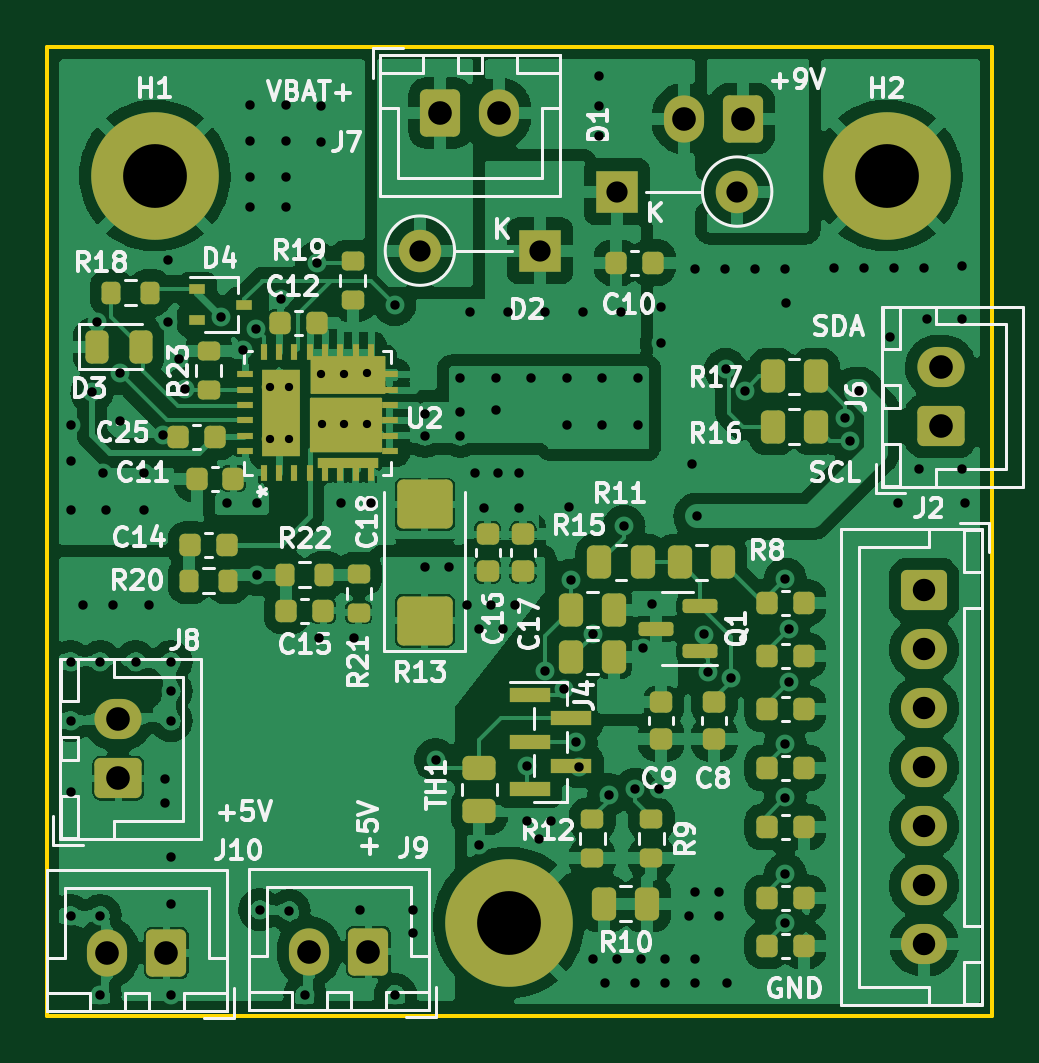
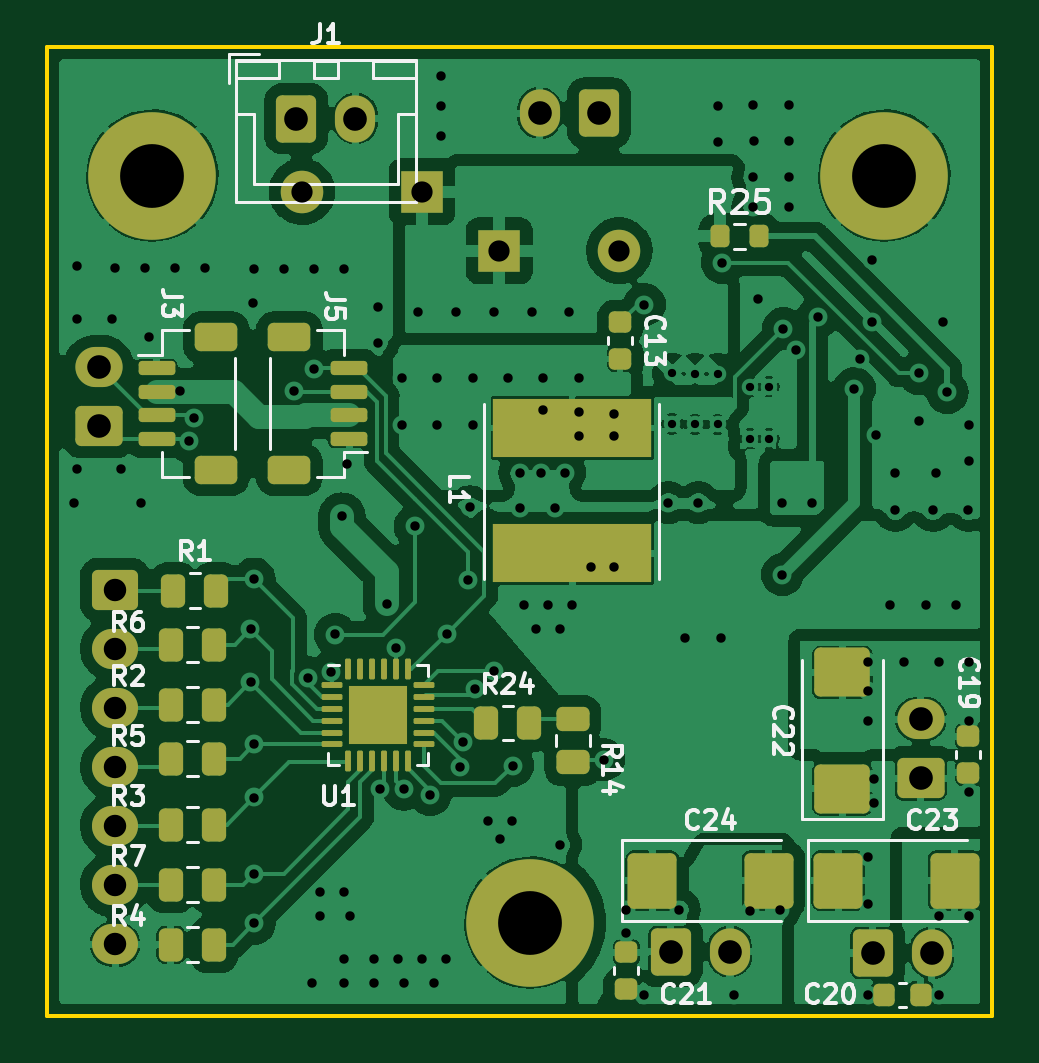
Circuit board: 15 layer files. Board 40.0 x 41.0 mm.
- bottom_copper: PowerBackup-B_Cu.gbr (203411 bytes)
- inner_copper: PowerBackup-B_Fab.gbr (57863 bytes)
- bottom_mask: PowerBackup-B_Mask.gbr (6453 bytes)
- paste: PowerBackup-B_Paste.gbr (5056 bytes)
- bottom_silk: PowerBackup-B_Silkscreen.gbr (21153 bytes)
- outline: PowerBackup-Edge_Cuts.gbr (692 bytes)
- top_copper: PowerBackup-F_Cu.gbr (271022 bytes)
- inner_copper: PowerBackup-F_Fab.gbr (139089 bytes)
- top_mask: PowerBackup-F_Mask.gbr (8475 bytes)
- paste: PowerBackup-F_Paste.gbr (19585 bytes)
- top_silk: PowerBackup-F_Silkscreen.gbr (54267 bytes)
- inner_copper: PowerBackup-In1_Cu.gbr (199601 bytes)
- inner_copper: PowerBackup-In2_Cu.gbr (196691 bytes)
- drill: PowerBackup-NPTH.drl (279 bytes)
- drill: PowerBackup-PTH.drl (3667 bytes)

=== bottom_copper: PowerBackup-B_Cu.gbr (203411 bytes, source omitted) ===
=== inner_copper: PowerBackup-B_Fab.gbr (57863 bytes, source omitted) ===
=== bottom_mask: PowerBackup-B_Mask.gbr (6453 bytes, source omitted) ===
=== paste: PowerBackup-B_Paste.gbr ===
%TF.GenerationSoftware,KiCad,Pcbnew,(6.0.1)*%
%TF.CreationDate,2022-03-12T23:59:43-07:00*%
%TF.ProjectId,PowerBackup,506f7765-7242-4616-936b-75702e6b6963,rev?*%
%TF.SameCoordinates,Original*%
%TF.FileFunction,Paste,Bot*%
%TF.FilePolarity,Positive*%
%FSLAX46Y46*%
G04 Gerber Fmt 4.6, Leading zero omitted, Abs format (unit mm)*
G04 Created by KiCad (PCBNEW (6.0.1)) date 2022-03-12 23:59:43*
%MOMM*%
%LPD*%
G01*
G04 APERTURE LIST*
G04 Aperture macros list*
%AMRoundRect*
0 Rectangle with rounded corners*
0 $1 Rounding radius*
0 $2 $3 $4 $5 $6 $7 $8 $9 X,Y pos of 4 corners*
0 Add a 4 corners polygon primitive as box body*
4,1,4,$2,$3,$4,$5,$6,$7,$8,$9,$2,$3,0*
0 Add four circle primitives for the rounded corners*
1,1,$1+$1,$2,$3*
1,1,$1+$1,$4,$5*
1,1,$1+$1,$6,$7*
1,1,$1+$1,$8,$9*
0 Add four rect primitives between the rounded corners*
20,1,$1+$1,$2,$3,$4,$5,0*
20,1,$1+$1,$4,$5,$6,$7,0*
20,1,$1+$1,$6,$7,$8,$9,0*
20,1,$1+$1,$8,$9,$2,$3,0*%
G04 Aperture macros list end*
%ADD10RoundRect,0.200000X0.200000X0.275000X-0.200000X0.275000X-0.200000X-0.275000X0.200000X-0.275000X0*%
%ADD11RoundRect,0.250000X0.925000X-0.787500X0.925000X0.787500X-0.925000X0.787500X-0.925000X-0.787500X0*%
%ADD12RoundRect,0.225000X0.225000X0.250000X-0.225000X0.250000X-0.225000X-0.250000X0.225000X-0.250000X0*%
%ADD13RoundRect,0.250000X0.262500X0.450000X-0.262500X0.450000X-0.262500X-0.450000X0.262500X-0.450000X0*%
%ADD14RoundRect,0.250000X0.787500X0.925000X-0.787500X0.925000X-0.787500X-0.925000X0.787500X-0.925000X0*%
%ADD15RoundRect,0.225000X-0.250000X0.225000X-0.250000X-0.225000X0.250000X-0.225000X0.250000X0.225000X0*%
%ADD16RoundRect,0.225000X0.250000X-0.225000X0.250000X0.225000X-0.250000X0.225000X-0.250000X-0.225000X0*%
%ADD17RoundRect,0.250000X0.255000X0.255000X-0.255000X0.255000X-0.255000X-0.255000X0.255000X-0.255000X0*%
%ADD18RoundRect,0.062500X0.375000X0.062500X-0.375000X0.062500X-0.375000X-0.062500X0.375000X-0.062500X0*%
%ADD19RoundRect,0.062500X0.062500X0.375000X-0.062500X0.375000X-0.062500X-0.375000X0.062500X-0.375000X0*%
%ADD20RoundRect,0.150000X-0.625000X0.150000X-0.625000X-0.150000X0.625000X-0.150000X0.625000X0.150000X0*%
%ADD21RoundRect,0.250000X-0.650000X0.350000X-0.650000X-0.350000X0.650000X-0.350000X0.650000X0.350000X0*%
%ADD22RoundRect,0.250000X-0.450000X0.262500X-0.450000X-0.262500X0.450000X-0.262500X0.450000X0.262500X0*%
%ADD23RoundRect,0.150000X0.625000X-0.150000X0.625000X0.150000X-0.625000X0.150000X-0.625000X-0.150000X0*%
%ADD24RoundRect,0.250000X0.650000X-0.350000X0.650000X0.350000X-0.650000X0.350000X-0.650000X-0.350000X0*%
%ADD25R,6.700000X2.500000*%
G04 APERTURE END LIST*
D10*
%TO.C,R25*%
X120375000Y-85000000D03*
X122025000Y-85000000D03*
%TD*%
D11*
%TO.C,C22*%
X116840000Y-108380500D03*
X116840000Y-103455500D03*
%TD*%
D12*
%TO.C,C20*%
X115075000Y-117094000D03*
X113525000Y-117094000D03*
%TD*%
D13*
%TO.C,R1*%
X145162500Y-100000000D03*
X143337500Y-100000000D03*
%TD*%
%TO.C,R7*%
X145266000Y-112446000D03*
X143441000Y-112446000D03*
%TD*%
D14*
%TO.C,C23*%
X117016500Y-112268000D03*
X112091500Y-112268000D03*
%TD*%
D15*
%TO.C,C21*%
X125984000Y-115303000D03*
X125984000Y-116853000D03*
%TD*%
D14*
%TO.C,C24*%
X124890500Y-112268000D03*
X119965500Y-112268000D03*
%TD*%
D13*
%TO.C,R4*%
X145266000Y-114986000D03*
X143441000Y-114986000D03*
%TD*%
D16*
%TO.C,C19*%
X111506000Y-107709000D03*
X111506000Y-106159000D03*
%TD*%
D15*
%TO.C,C13*%
X126238000Y-88633000D03*
X126238000Y-90183000D03*
%TD*%
D13*
%TO.C,R5*%
X145266000Y-107112000D03*
X143441000Y-107112000D03*
%TD*%
D17*
%TO.C,U1*%
X137125000Y-104625000D03*
X135875000Y-104625000D03*
X137125000Y-105875000D03*
X135875000Y-105875000D03*
D18*
X138437500Y-104000000D03*
X138437500Y-104500000D03*
X138437500Y-105000000D03*
X138437500Y-105500000D03*
X138437500Y-106000000D03*
X138437500Y-106500000D03*
D19*
X137750000Y-107187500D03*
X137250000Y-107187500D03*
X136750000Y-107187500D03*
X136250000Y-107187500D03*
X135750000Y-107187500D03*
X135250000Y-107187500D03*
D18*
X134562500Y-106500000D03*
X134562500Y-106000000D03*
X134562500Y-105500000D03*
X134562500Y-105000000D03*
X134562500Y-104500000D03*
X134562500Y-104000000D03*
D19*
X135250000Y-103312500D03*
X135750000Y-103312500D03*
X136250000Y-103312500D03*
X136750000Y-103312500D03*
X137250000Y-103312500D03*
X137750000Y-103312500D03*
%TD*%
D13*
%TO.C,R6*%
X145266000Y-102286000D03*
X143441000Y-102286000D03*
%TD*%
D20*
%TO.C,J5*%
X145875000Y-90575000D03*
X145875000Y-91575000D03*
X145875000Y-92575000D03*
X145875000Y-93575000D03*
D21*
X143350000Y-94875000D03*
X143350000Y-89275000D03*
%TD*%
D13*
%TO.C,R24*%
X131912500Y-105600000D03*
X130087500Y-105600000D03*
%TD*%
%TO.C,R2*%
X145266000Y-104826000D03*
X143441000Y-104826000D03*
%TD*%
D22*
%TO.C,R14*%
X128250000Y-105437500D03*
X128250000Y-107262500D03*
%TD*%
D23*
%TO.C,J3*%
X137725000Y-93575000D03*
X137725000Y-92575000D03*
X137725000Y-91575000D03*
X137725000Y-90575000D03*
D24*
X140250000Y-94875000D03*
X140250000Y-89275000D03*
%TD*%
D13*
%TO.C,R3*%
X145266000Y-109906000D03*
X143441000Y-109906000D03*
%TD*%
D25*
%TO.C,L1*%
X128270000Y-98408000D03*
X128270000Y-93108000D03*
%TD*%
M02*

=== bottom_silk: PowerBackup-B_Silkscreen.gbr (21153 bytes, source omitted) ===
=== outline: PowerBackup-Edge_Cuts.gbr ===
%TF.GenerationSoftware,KiCad,Pcbnew,(6.0.1)*%
%TF.CreationDate,2022-03-12T23:59:44-07:00*%
%TF.ProjectId,PowerBackup,506f7765-7242-4616-936b-75702e6b6963,rev?*%
%TF.SameCoordinates,Original*%
%TF.FileFunction,Profile,NP*%
%FSLAX46Y46*%
G04 Gerber Fmt 4.6, Leading zero omitted, Abs format (unit mm)*
G04 Created by KiCad (PCBNEW (6.0.1)) date 2022-03-12 23:59:44*
%MOMM*%
%LPD*%
G01*
G04 APERTURE LIST*
%TA.AperFunction,Profile*%
%ADD10C,0.150000*%
%TD*%
G04 APERTURE END LIST*
D10*
X110500000Y-77000000D02*
X150500000Y-77000000D01*
X150500000Y-77000000D02*
X150500000Y-118000000D01*
X150500000Y-118000000D02*
X110500000Y-118000000D01*
X110500000Y-118000000D02*
X110500000Y-77000000D01*
M02*

=== top_copper: PowerBackup-F_Cu.gbr (271022 bytes, source omitted) ===
=== inner_copper: PowerBackup-F_Fab.gbr (139089 bytes, source omitted) ===
=== top_mask: PowerBackup-F_Mask.gbr (8475 bytes, source omitted) ===
=== paste: PowerBackup-F_Paste.gbr (19585 bytes, source omitted) ===
=== top_silk: PowerBackup-F_Silkscreen.gbr (54267 bytes, source omitted) ===
=== inner_copper: PowerBackup-In1_Cu.gbr (199601 bytes, source omitted) ===
=== inner_copper: PowerBackup-In2_Cu.gbr (196691 bytes, source omitted) ===
=== drill: PowerBackup-NPTH.drl ===
M48
; DRILL file {KiCad (6.0.1)} date Sat 12 Mar 2022 11:59:37 PM MST
; FORMAT={-:-/ absolute / inch / decimal}
; #@! TF.CreationDate,2022-03-12T23:59:37-07:00
; #@! TF.GenerationSoftware,Kicad,Pcbnew,(6.0.1)
; #@! TF.FileFunction,NonPlated,1,4,NPTH
FMAT,2
INCH
%
G90
G05
T0
M30

=== drill: PowerBackup-PTH.drl ===
M48
; DRILL file {KiCad (6.0.1)} date Sat 12 Mar 2022 11:59:37 PM MST
; FORMAT={-:-/ absolute / inch / decimal}
; #@! TF.CreationDate,2022-03-12T23:59:37-07:00
; #@! TF.GenerationSoftware,Kicad,Pcbnew,(6.0.1)
; #@! TF.FileFunction,Plated,1,4,PTH
FMAT,2
INCH
; #@! TA.AperFunction,Plated,PTH,ComponentDrill
T1C0.0138
; #@! TA.AperFunction,Plated,PTH,ViaDrill
T2C0.0157
; #@! TA.AperFunction,Plated,PTH,ComponentDrill
T3C0.0354
; #@! TA.AperFunction,Plated,PTH,ComponentDrill
T4C0.0374
; #@! TA.AperFunction,Plated,PTH,ComponentDrill
T5C0.0394
; #@! TA.AperFunction,Plated,PTH,ComponentDrill
T6C0.1063
%
G90
G05
T1
X4.7223Y-3.5967
X4.7223Y-3.6833
X4.7538Y-3.5967
X4.7538Y-3.6833
X4.8077Y-3.575
X4.8081Y-3.6597
X4.8455Y-3.575
X4.8459Y-3.6597
X4.8833Y-3.5743
X4.8837Y-3.6589
T2
X4.3898Y-3.66
X4.3898Y-3.72
X4.3898Y-4.0551
X4.3898Y-4.1535
X4.3898Y-4.2717
X4.3898Y-4.4783
X4.39Y-3.8031
X4.41Y-3.96
X4.4252Y-3.6063
X4.4331Y-3.4882
X4.439Y-4.0551
X4.439Y-4.4783
X4.439Y-4.61
X4.4437Y-3.7402
X4.4488Y-3.8031
X4.46Y-3.96
X4.4724Y-3.5748
X4.4724Y-3.6535
X4.498Y-4.0551
X4.5118Y-3.7402
X4.5118Y-3.8031
X4.52Y-3.96
X4.5433Y-3.6772
X4.5472Y-4.25
X4.5472Y-4.2913
X4.5512Y-3.3858
X4.5512Y-3.4882
X4.5571Y-4.0551
X4.5571Y-4.1043
X4.5571Y-4.1535
X4.5571Y-4.38
X4.5571Y-4.4587
X4.5571Y-4.61
X4.57Y-3.55
X4.58Y-3.6
X4.64Y-3.48
X4.65Y-3.79
X4.6772Y-3.5354
X4.689Y-3.128
X4.689Y-3.188
X4.6892Y-3.248
X4.6892Y-3.298
X4.6982Y-3.5
X4.7Y-3.79
X4.7Y-3.91
X4.7047Y-4.4685
X4.74Y-3.45
X4.748Y-3.188
X4.7492Y-3.128
X4.7492Y-3.248
X4.7492Y-3.298
X4.7539Y-4.47
X4.78Y-4.61
X4.8Y-3.39
X4.8031Y-4.0157
X4.8071Y-3.1294
X4.8071Y-3.1885
X4.84Y-3.79
X4.8622Y-4.0157
X4.872Y-4.4685
X4.89Y-3.79
X4.93Y-3.46
X4.9311Y-4.61
X4.9606Y-4.4685
X4.9606Y-4.5079
X4.9803Y-3.6417
X4.9803Y-3.6791
X4.9803Y-3.8976
X4.998Y-4.2185
X5.0197Y-3.8976
X5.0394Y-3.5827
X5.0394Y-3.6398
X5.0394Y-3.6791
X5.05Y-3.96
X5.0551Y-3.4724
X5.063Y-3.7402
X5.07Y-4.0
X5.07Y-4.36
X5.0787Y-3.7992
X5.09Y-3.96
X5.0984Y-3.5827
X5.0984Y-3.6358
X5.1024Y-3.7402
X5.11Y-4.0
X5.1181Y-3.4724
X5.13Y-3.96
X5.1378Y-3.7402
X5.1378Y-3.7992
X5.1496Y-4.2283
X5.15Y-4.32
X5.1575Y-3.5827
X5.17Y-4.35
X5.1807Y-4.0709
X5.1811Y-3.4724
X5.19Y-4.32
X5.2119Y-4.1002
X5.2165Y-3.5827
X5.2165Y-3.6614
X5.2205Y-3.7972
X5.2234Y-3.9193
X5.2326Y-4.1886
X5.2367Y-4.2307
X5.2441Y-3.4724
X5.2596Y-4.0083
X5.26Y-4.55
X5.2697Y-3.0787
X5.2697Y-3.1287
X5.2697Y-3.1787
X5.2756Y-3.5827
X5.2756Y-3.6614
X5.28Y-4.59
X5.2869Y-4.2766
X5.3Y-4.55
X5.3071Y-3.4724
X5.312Y-3.8297
X5.33Y-4.59
X5.3307Y-4.2677
X5.3346Y-3.5827
X5.3346Y-3.6614
X5.34Y-4.55
X5.3443Y-4.0329
X5.3593Y-3.9596
X5.3701Y-4.2677
X5.374Y-3.4646
X5.374Y-3.5236
X5.38Y-4.55
X5.38Y-4.59
X5.4205Y-4.4783
X5.4252Y-3.7254
X5.43Y-3.4
X5.43Y-4.55
X5.43Y-4.59
X5.4305Y-4.4383
X5.4341Y-3.813
X5.4449Y-4.0098
X5.4518Y-4.0729
X5.4705Y-4.4383
X5.4705Y-4.4783
X5.48Y-3.4
X5.4813Y-3.5679
X5.4843Y-4.5906
X5.49Y-4.082
X5.5138Y-3.6033
X5.53Y-3.4
X5.58Y-3.4
X5.5803Y-4.4913
X5.5807Y-3.9173
X5.5807Y-4.1929
X5.5807Y-4.2815
X5.5807Y-4.4094
X5.5827Y-3.4567
X5.5865Y-4.0012
X5.5865Y-4.0898
X5.6618Y-3.3996
X5.6811Y-3.6486
X5.6892Y-3.6871
X5.7034Y-3.6032
X5.7118Y-3.3996
X5.7559Y-3.5138
X5.7618Y-3.3996
X5.7687Y-3.7913
X5.8031Y-3.7343
X5.8118Y-3.3996
X5.8169Y-3.4843
X5.876Y-3.3957
X5.876Y-3.4843
X5.876Y-3.7343
X5.88Y-3.79
T3
X4.9719Y-3.3701
X5.1719Y-3.3701
X5.3006Y-3.2717
X5.5006Y-3.2717
T4
X5.8122Y-3.9355
X5.8122Y-4.0339
X5.8122Y-4.1323
X5.8122Y-4.2307
X5.8122Y-4.3292
X5.8122Y-4.4276
X5.8122Y-4.526
T5
X4.4508Y-4.5407
X4.4693Y-4.1508
X4.4693Y-4.2492
X4.5492Y-4.5407
X4.7874Y-4.5384
X4.8858Y-4.5384
X5.0059Y-3.1407
X5.1043Y-3.1407
X5.4116Y-3.15
X5.51Y-3.15
X5.8396Y-3.564
X5.8396Y-3.6624
T6
X4.53Y-3.245
X5.12Y-4.49
X5.75Y-3.245
T0
M30

